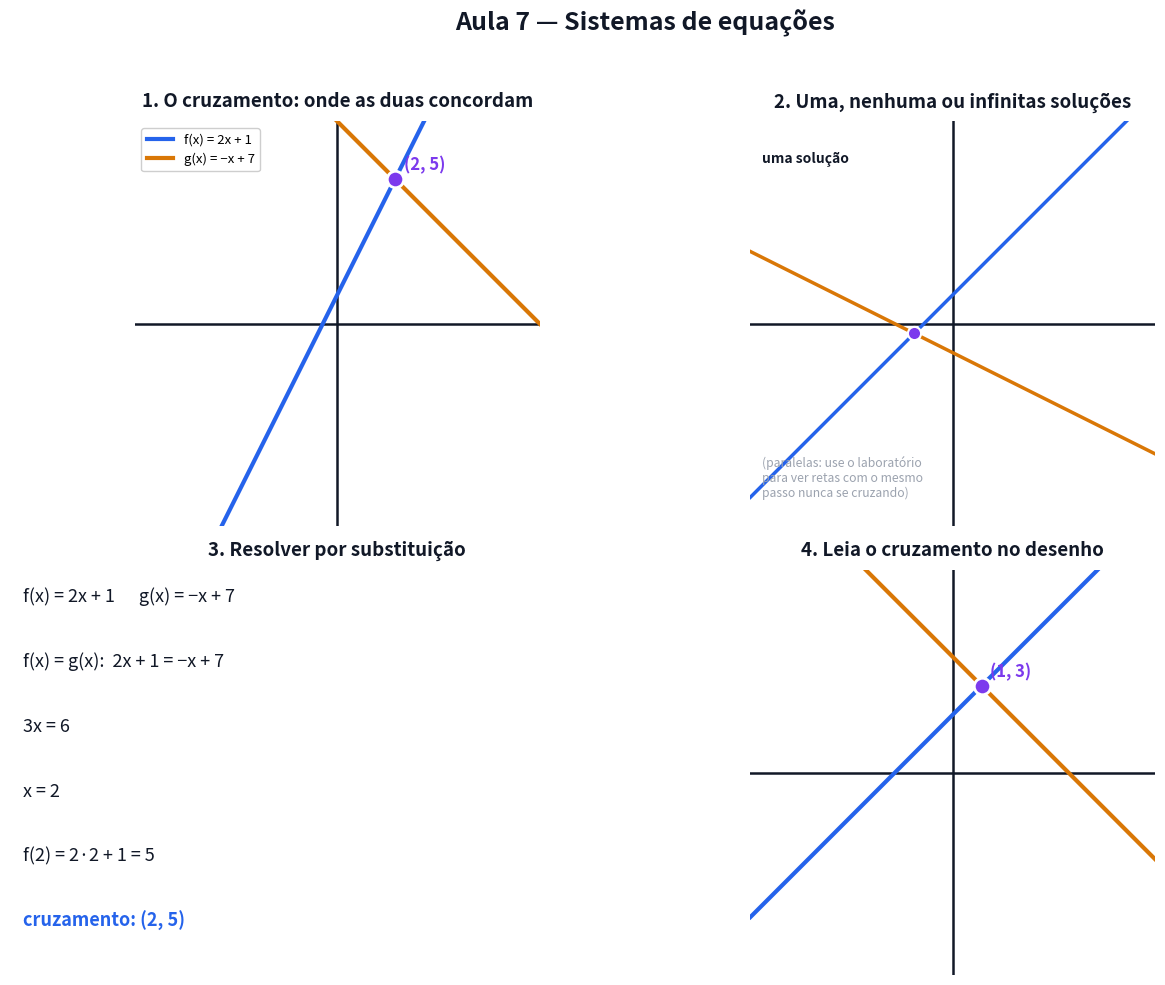

The script that saved this image: (Note: this script raises an exception after producing the figure.)
# Gera a figura estatica da Aula 7. Pode rodar de qualquer pasta: python scripts/figuras_aula07.py
# -*- coding: utf-8 -*-
from pathlib import Path
import numpy as np
import matplotlib
matplotlib.use("Agg")
import matplotlib.pyplot as plt

AZUL, VERM, VERDE, LARANJA, ROXO, CINZA, TXT = ("#2563eb", "#dc2626", "#059669",
                                                 "#d97706", "#7c3aed", "#9ca3af", "#111827")

fig, ax = plt.subplots(2, 2, figsize=(13, 10))
fig.patch.set_facecolor("white")


def papel(a, titulo, lim=7):
    a.set_xlim(-lim, lim); a.set_ylim(-lim, lim)
    a.axhline(0, color=TXT, lw=1.8); a.axvline(0, color=TXT, lw=1.8)
    a.set_xticks([]); a.set_yticks([])
    a.set_aspect("equal")
    a.set_title(titulo, fontsize=13.5, weight="bold", color=TXT, pad=10)
    for s in a.spines.values():
        s.set_visible(False)


xs = np.linspace(-7, 7, 50)

# ---------------- 1. cruzamento ------------------------------------------------
a = ax[0, 0]
papel(a, "1. O cruzamento: onde as duas concordam")
a.plot(xs, 2 * xs + 1, color=AZUL, lw=3, label="f(x) = 2x + 1")
a.plot(xs, -xs + 7, color=LARANJA, lw=3, label="g(x) = −x + 7")
a.scatter([2], [5], s=140, color=ROXO, zorder=6, edgecolor="white", lw=2)
a.text(2.3, 5.3, "(2, 5)", fontsize=12, weight="bold", color=ROXO)
a.legend(fontsize=9.5, loc="upper left", framealpha=0.95)

# ---------------- 2. tres casos --------------------------------------------------
a = ax[0, 1]
papel(a, "2. Uma, nenhuma ou infinitas soluções")
a.plot(xs, xs + 1, color=AZUL, lw=2.5)
a.plot(xs, -0.5 * xs - 1, color=LARANJA, lw=2.5)
a.scatter([-1.33], [-0.33], s=90, color=ROXO, zorder=6, edgecolor="white", lw=1.5)
a.text(-6.6, 5.6, "uma solução", fontsize=10, weight="bold", color=TXT)
a.text(-6.6, -6, "(paralelas: use o laboratório\npara ver retas com o mesmo\npasso nunca se cruzando)",
       fontsize=8.8, color=CINZA)

# ---------------- 3. substituicao -------------------------------------------------
a = ax[1, 0]
a.axis("off")
a.set_title("3. Resolver por substituição", fontsize=13.5, weight="bold", color=TXT, pad=10)
passos = [
    "f(x) = 2x + 1      g(x) = −x + 7",
    "f(x) = g(x):  2x + 1 = −x + 7",
    "3x = 6",
    "x = 2",
    "f(2) = 2·2 + 1 = 5",
    "cruzamento: (2, 5)",
]
for i, p in enumerate(passos):
    a.text(0.02, 0.92 - i * 0.16, p, fontsize=13, color=AZUL if i == len(passos) - 1 else TXT,
           weight="bold" if i == len(passos) - 1 else "normal", transform=a.transAxes)

# ---------------- 4. leia o cruzamento -----------------------------------------------
a = ax[1, 1]
papel(a, "4. Leia o cruzamento no desenho")
a.plot(xs, xs + 2, color=AZUL, lw=3)
a.plot(xs, -xs + 4, color=LARANJA, lw=3)
a.scatter([1], [3], s=140, color=ROXO, zorder=6, edgecolor="white", lw=2)
a.text(1.3, 3.3, "(1, 3)", fontsize=12, weight="bold", color=ROXO)

fig.suptitle("Aula 7 — Sistemas de equações", fontsize=18, weight="bold", color=TXT)
fig.tight_layout(rect=[0, 0, 1, 0.955])
saida = Path(__file__).resolve().parent.parent / "aulas" / "07-sistemas-de-equacoes" / "figuras.png"
fig.savefig(saida, dpi=150, facecolor="white")
print(f"Salvo em: {saida}")
